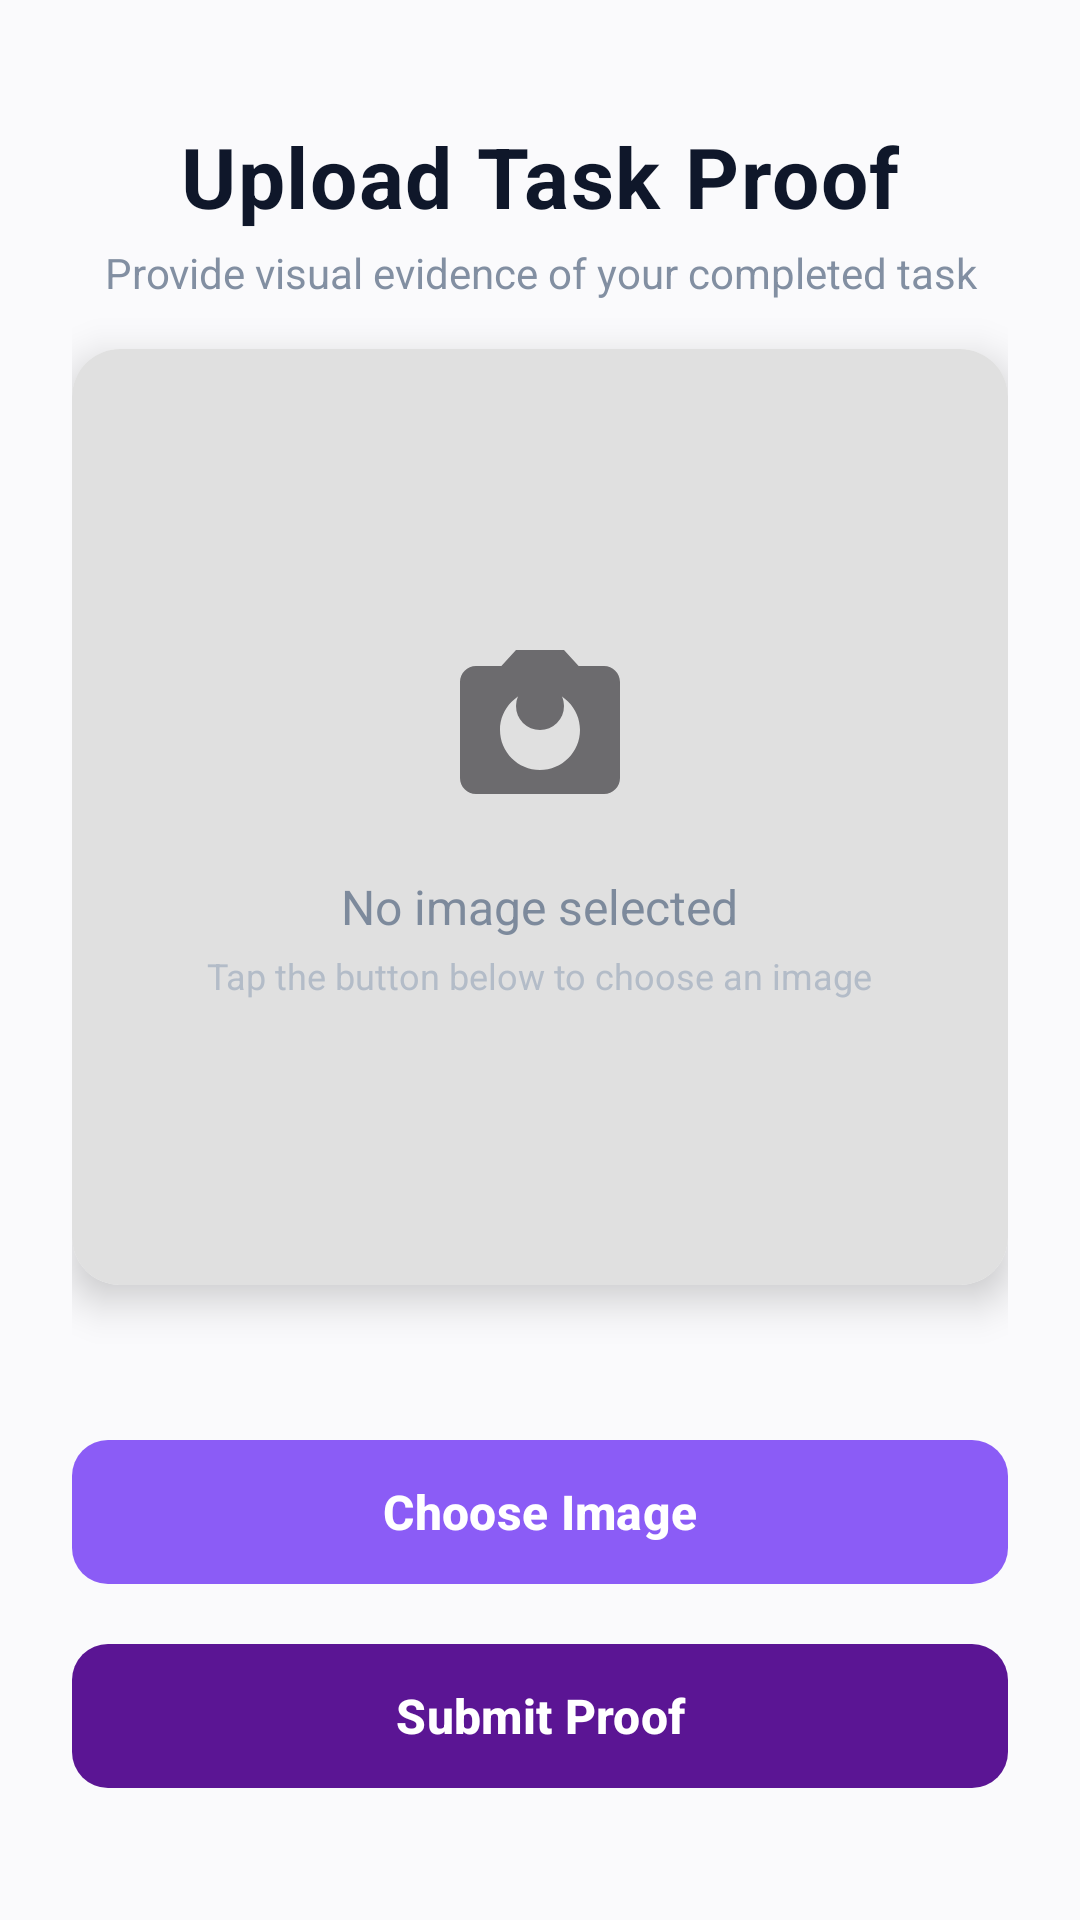

Layout XML and referenced resources for this Android screen:
<!-- AndroidManifest.xml: application theme Theme.ProcrastiMATES -->
<!-- res/layout/activity_proof_submission.xml -->
<?xml version="1.0" encoding="utf-8"?>
<androidx.constraintlayout.widget.ConstraintLayout xmlns:android="http://schemas.android.com/apk/res/android"
    xmlns:app="http://schemas.android.com/apk/res-auto"
    android:id="@+id/proof_submission_layout"
    android:layout_width="match_parent"
    android:layout_height="match_parent"
    android:background="@color/background_primary"
    android:padding="24dp">

    
    <TextView
        android:id="@+id/title_text"
        android:layout_width="0dp"
        android:layout_height="wrap_content"
        android:text="Upload Task Proof"
        android:textSize="28sp"
        android:textStyle="bold"
        android:textColor="@color/text_primary"
        android:gravity="center"
        android:letterSpacing="0.02"
        app:layout_constraintTop_toTopOf="parent"
        app:layout_constraintStart_toStartOf="parent"
        app:layout_constraintEnd_toEndOf="parent"
        android:layout_marginTop="16dp" />

    <TextView
        android:id="@+id/subtitle_text"
        android:layout_width="0dp"
        android:layout_height="wrap_content"
        android:text="Provide visual evidence of your completed task"
        android:textSize="14sp"
        android:textColor="@color/text_secondary"
        android:gravity="center"
        android:alpha="0.8"
        app:layout_constraintTop_toBottomOf="@id/title_text"
        app:layout_constraintStart_toStartOf="parent"
        app:layout_constraintEnd_toEndOf="parent"
        android:layout_marginTop="4dp"
        android:layout_marginBottom="32dp" />

    
    <androidx.cardview.widget.CardView
        android:id="@+id/image_card"
        android:layout_width="0dp"
        android:layout_height="0dp"
        app:cardCornerRadius="16dp"
        app:cardElevation="8dp"
        app:cardBackgroundColor="@color/surface_primary"
        app:layout_constraintTop_toBottomOf="@id/subtitle_text"
        app:layout_constraintStart_toStartOf="parent"
        app:layout_constraintEnd_toEndOf="parent"
        app:layout_constraintDimensionRatio="1:1"
        app:layout_constraintBottom_toTopOf="@id/upload_button"
        android:layout_marginBottom="32dp">

        <ImageView
            android:id="@+id/proof_image_view"
            android:layout_width="match_parent"
            android:layout_height="match_parent"
            android:scaleType="centerCrop"
            android:background="@drawable/ic_image"
            android:contentDescription="Task proof image preview" />

        
        <LinearLayout
            android:id="@+id/empty_state_overlay"
            android:layout_width="match_parent"
            android:layout_height="match_parent"
            android:orientation="vertical"
            android:gravity="center"
            android:background="@color/gray_light">

            <ImageView
                android:layout_width="64dp"
                android:layout_height="64dp"
                android:src="@drawable/ic_camera"
                android:alpha="0.6"
                android:layout_marginBottom="16dp" />

            <TextView
                android:layout_width="wrap_content"
                android:layout_height="wrap_content"
                android:text="No image selected"
                android:textSize="16sp"
                android:textColor="@color/text_secondary"
                android:alpha="0.8" />

            <TextView
                android:layout_width="wrap_content"
                android:layout_height="wrap_content"
                android:text="Tap the button below to choose an image"
                android:textSize="12sp"
                android:textColor="@color/text_tertiary"
                android:alpha="0.6"
                android:layout_marginTop="4dp" />

        </LinearLayout>

    </androidx.cardview.widget.CardView>

    
    <com.google.android.material.button.MaterialButton
        android:id="@+id/upload_button"
        android:layout_width="0dp"
        android:layout_height="56dp"
        android:text="Choose Image"
        android:textAllCaps="false"
        android:textSize="16sp"
        android:textStyle="bold"
        app:backgroundTint="@color/accent_secondary"
        app:cornerRadius="12dp"
        app:strokeWidth="0dp"
        app:icon="@drawable/ic_image"
        app:iconGravity="textStart"
        app:iconPadding="8dp"
        app:layout_constraintStart_toStartOf="parent"
        app:layout_constraintEnd_toEndOf="parent"
        app:layout_constraintBottom_toTopOf="@id/submit_button"
        android:layout_marginBottom="12dp"
        android:elevation="2dp" />

    <com.google.android.material.button.MaterialButton
        android:id="@+id/submit_button"
        android:layout_width="0dp"
        android:layout_height="56dp"
        android:text="Submit Proof"
        android:textColor="@color/white"
        android:textAllCaps="false"
        android:textSize="16sp"
        android:textStyle="bold"
        app:backgroundTint="@color/ic_launcher_background"
        app:cornerRadius="12dp"
        app:strokeWidth="0dp"
        app:icon="@drawable/ic_send"
        app:iconTint="@color/white"
        app:iconGravity="textStart"
        app:iconPadding="8dp"
        android:enabled="false"
        app:layout_constraintStart_toStartOf="parent"
        app:layout_constraintEnd_toEndOf="parent"
        app:layout_constraintBottom_toBottomOf="parent"
        android:layout_marginBottom="16dp"
        android:elevation="2dp" />

</androidx.constraintlayout.widget.ConstraintLayout>
<!-- resources referenced by this layout -->
<resources>
  <color name="accent_secondary">#8B5CF6</color>
  <color name="background_primary">#FAFAFC</color>
  <color name="gray_light">#E0E0E0</color>
  <color name="ic_launcher_background">#5B1594</color>
  <color name="surface_primary">#FFFFFF</color>
  <color name="text_primary">#0F172A</color>
  <color name="text_secondary">#64748B</color>
  <color name="text_tertiary">#94A3B8</color>
  <color name="white">#FFFFFFFF</color>
  <!-- drawable ic_camera (drawable) -->
  <vector xmlns:android="http://schemas.android.com/apk/res/android"
      android:width="24dp"
      android:height="24dp"
      android:viewportWidth="24"
      android:viewportHeight="24"
      android:tint="?attr/colorOnSurface">
      <path
          android:fillColor="@android:color/white"
          android:pathData="M9,2L7.17,4L4,4c-1.1,0 -2,0.9 -2,2v12c0,1.1 0.9,2 2,2h16c1.1,0 2,-0.9 2,-2L22,6c0,-1.1 -0.9,-2 -2,-2h-3.17L15,2L9,2zM12,17c-2.76,0 -5,-2.24 -5,-5s2.24,-5 5,-5 5,2.24 5,5 -2.24,5 -5,5z"/>
      <path
          android:fillColor="@android:color/white"
          android:pathData="M12,9m-3,0a3,3 0,1 1,6 0a3,3 0,1 1,-6 0"/>
  </vector>
  <style name="Theme.ProcrastiMATES" parent="Base.Theme.ProcrastiMATES" />
  <style name="Base.Theme.ProcrastiMATES" parent="Theme.Material3.DayNight.NoActionBar">
          
          
      </style>
</resources>
